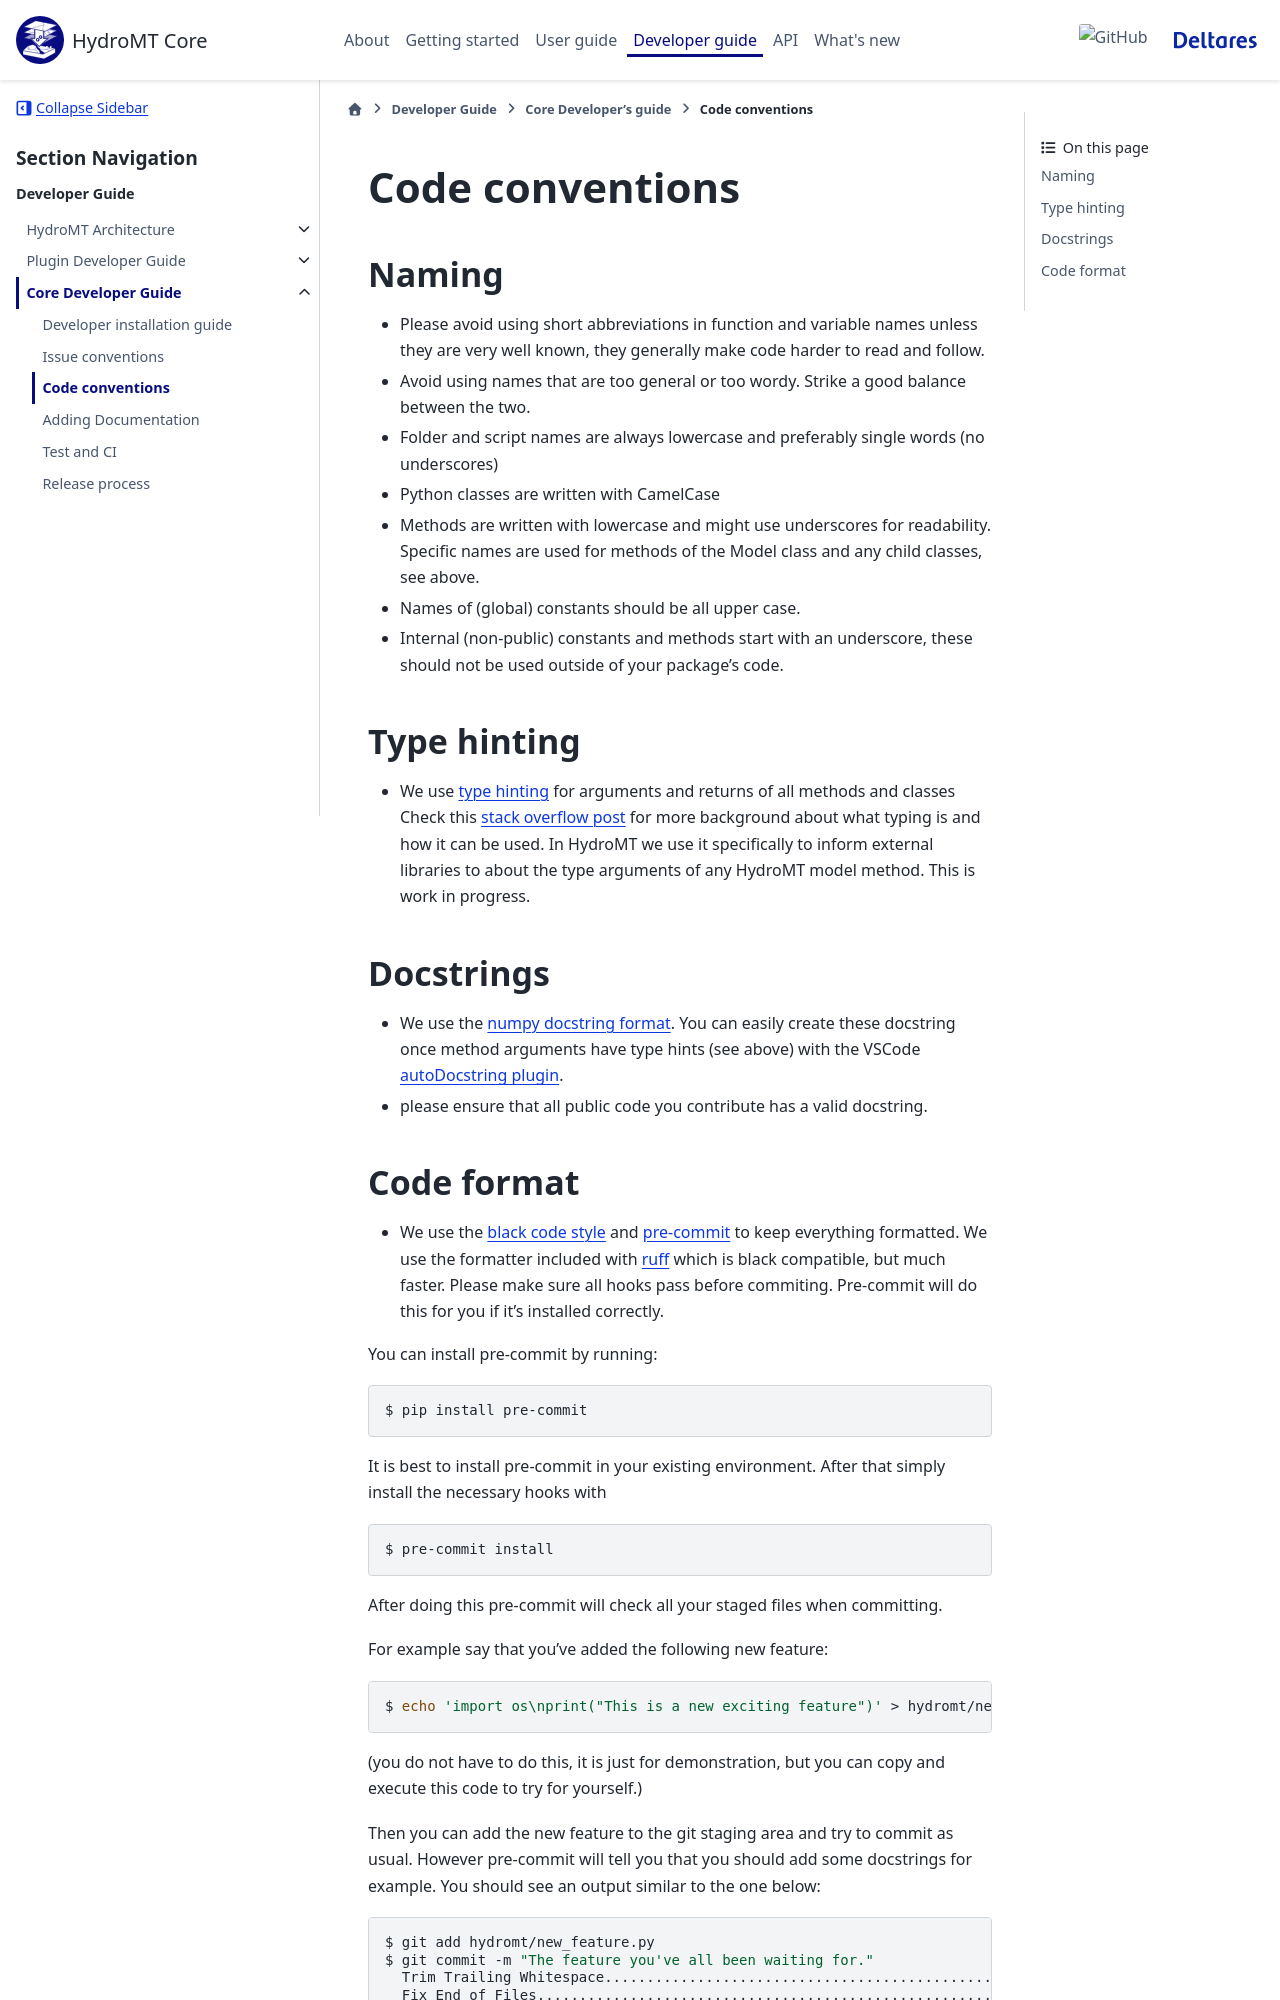

repository: Deltares/hydromt · page: dev/dev/core_dev/code_conventions.html · generator: sphinx


Code conventions
----------------

Naming
^^^^^^
- Please avoid using short abbreviations in function and variable names unless they are
  very well known, they generally make code harder to read and follow.
- Avoid using names that are too general or too wordy. Strike a good balance between the two.
- Folder and script names are always lowercase and preferably single words (no underscores)
- Python classes are written with CamelCase
- Methods are written with lowercase and might use underscores for readability.
  Specific names are used for methods of the Model class and any child classes, see
  above.
- Names of (global) constants should be all upper case.
- Internal (non-public) constants and methods start with an underscore, these should not
  be used outside of your package's code.

Type hinting
^^^^^^^^^^^^
- We use `type hinting <https://docs.python.org/3/library/typing.html>`_ for arguments and returns of all methods and classes
  Check this `stack overflow post <https://stackoverflow.com/questions/32557920/what-are-type-hints-in-python-3-5>`_ for more
  background about what typing is and how it can be used. In HydroMT we use it specifically to inform external libraries to
  about the type arguments of any HydroMT model method. This is work in progress.

Docstrings
^^^^^^^^^^
- We use the `numpy docstring format <https://numpydoc.readthedocs.io/en/latest/format.html>`_.
  You can easily create these docstring once method arguments have type hints (see above) with
  the VSCode `autoDocstring plugin <https://github.com/NilsJPWerner/autoDocstring>`_.
- please ensure that all public code you contribute has a valid docstring.

.. _code-format:
